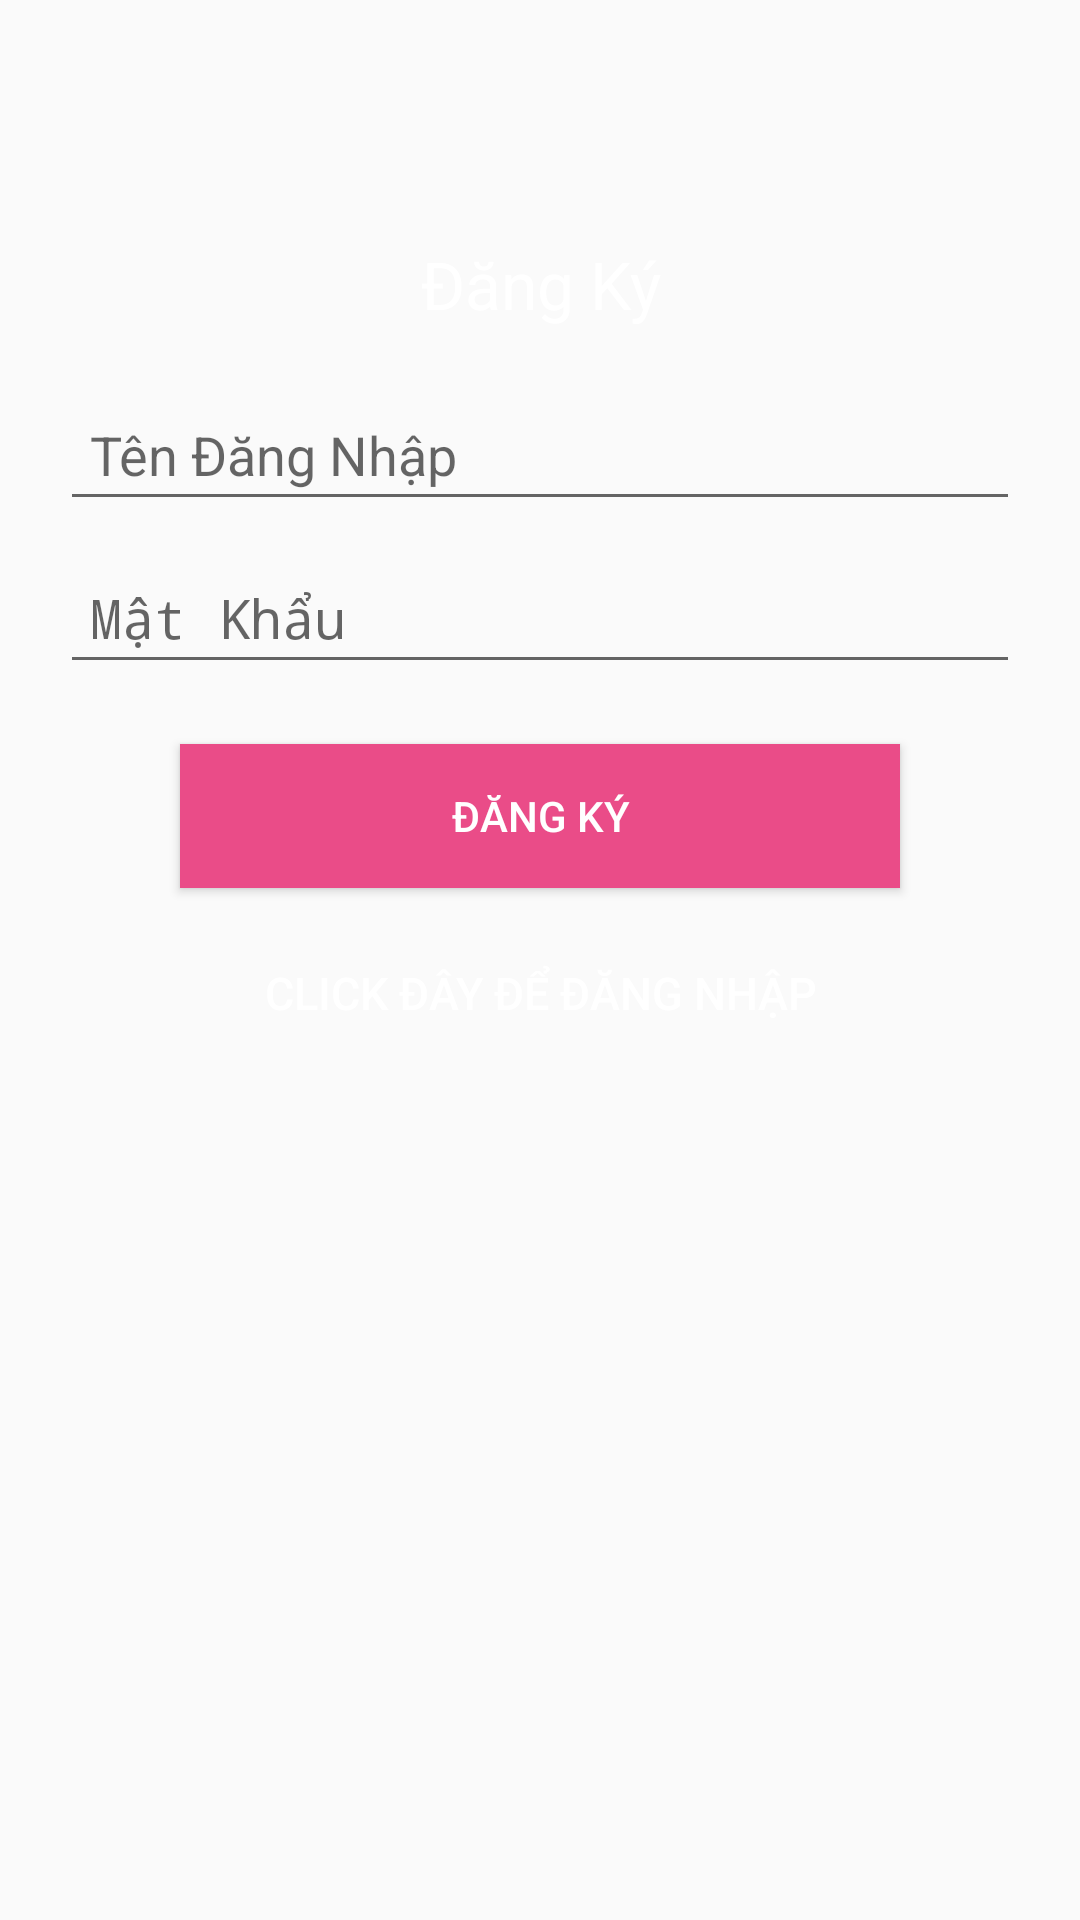

Produce the Android XML layout that renders to this screen, including the resource entries it uses.
<!-- AndroidManifest.xml: application theme AppTheme -->
<!-- res/layout/register_activity.xml -->
<?xml version="1.0" encoding="utf-8"?>
<LinearLayout xmlns:android="http://schemas.android.com/apk/res/android"
    android:layout_width="fill_parent"
    android:layout_height="fill_parent"
    android:orientation="vertical" >

    <LinearLayout
        android:layout_width="fill_parent"
        android:layout_height="wrap_content"
        android:orientation="vertical"
        android:layout_marginTop="80dp"
        android:paddingLeft="20dp"
        android:paddingRight="20dp" >

        <TextView
            android:id="@+id/textView1"
            android:layout_width="fill_parent"
            android:layout_height="wrap_content"
            android:gravity="center"
            android:layout_marginBottom="20dp"
            android:textColor="@color/white"
            android:text="Đăng Ký"
            android:textAppearance="?android:attr/textAppearanceLarge" />

        <EditText
            android:id="@+id/user"
            android:layout_width="fill_parent"
            android:layout_height="wrap_content"
            android:padding="10dp"
            android:layout_marginBottom="10dp"
            android:hint="Tên Đăng Nhập"
            android:inputType="textCapWords" >
        </EditText>

        <EditText
            android:id="@+id/pass"
            android:layout_width="match_parent"
            android:layout_height="wrap_content"
            android:padding="10dp"
            android:layout_marginBottom="20dp"
            android:hint="Mật Khẩu"
            android:inputType="textPassword">
        </EditText>

        <Button
            android:id="@+id/register"
            android:layout_width="fill_parent"
            android:layout_height="wrap_content"
            android:background="#ea4c88"
            android:layout_marginLeft="40dp"
            android:layout_marginRight="40dp"
            android:textColor="@color/white"
            android:layout_marginBottom="20dp"
            android:text="Đăng Ký" />

        <Button
            android:id="@+id/Login"
            android:layout_width="fill_parent"
            android:layout_height="30dp"
            android:background="@null"
            android:textSize="15dp"
            android:textColor="@color/white"
            android:text="Click Đây Để Đăng Nhập" />
        
    </LinearLayout>

</LinearLayout>
<!-- resources referenced by this layout -->
<resources>
  <color name="white">#FFFFFF</color>
  <style name="AppTheme" parent="Theme.AppCompat.Light.DarkActionBar">
          
          <item name="colorPrimary">@color/colorPrimary</item>
          <item name="colorPrimaryDark">@color/colorPrimaryDark</item>
          <item name="colorAccent">@color/colorAccent</item>
      </style>
  <color name="colorPrimary">#222222</color>
  <color name="colorPrimaryDark">#000000</color>
  <color name="colorAccent">#555555</color>
</resources>
